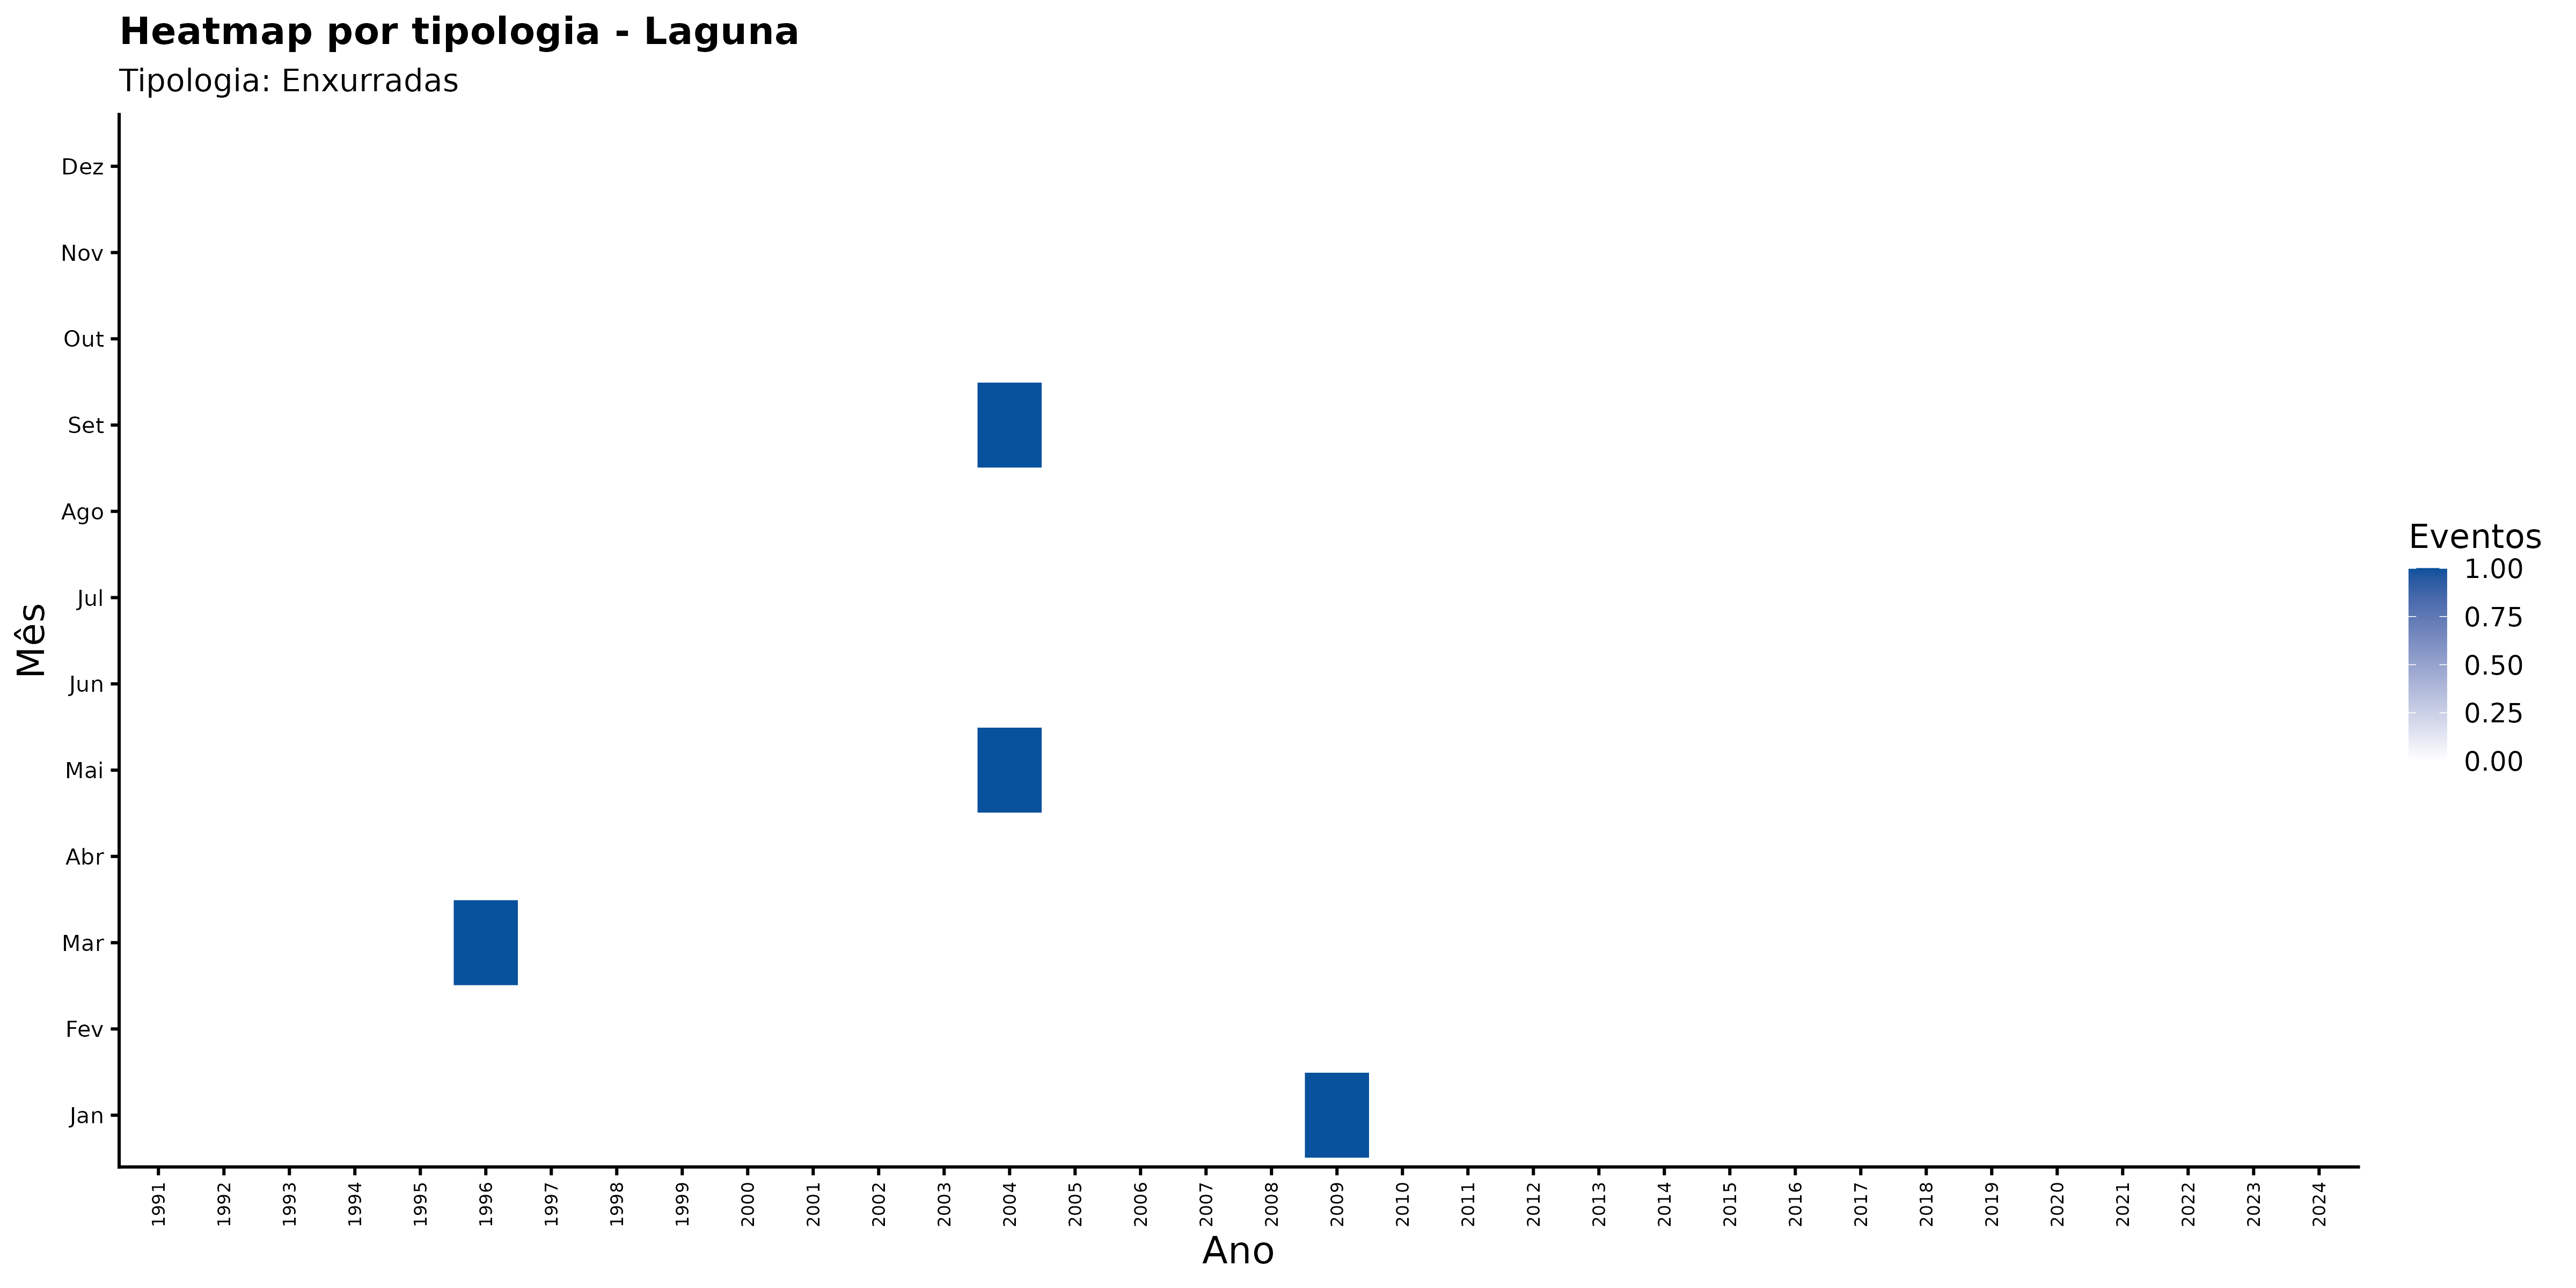

The table this chart was drawn from, first rows:
ano, mes_nome, nome_municipio, categoria_evento, n_eventos
1991, Abr, Laguna, Enxurradas, 0
1991, Ago, Laguna, Enxurradas, 0
1991, Dez, Laguna, Enxurradas, 0
1991, Fev, Laguna, Enxurradas, 0
1991, Jan, Laguna, Enxurradas, 0
1991, Jul, Laguna, Enxurradas, 0
1991, Jun, Laguna, Enxurradas, 0
1991, Mai, Laguna, Enxurradas, 0
1991, Mar, Laguna, Enxurradas, 0
1991, Nov, Laguna, Enxurradas, 0
1991, Out, Laguna, Enxurradas, 0
1991, Set, Laguna, Enxurradas, 0
1992, Abr, Laguna, Enxurradas, 0
1992, Ago, Laguna, Enxurradas, 0
1992, Dez, Laguna, Enxurradas, 0
1992, Fev, Laguna, Enxurradas, 0
1992, Jan, Laguna, Enxurradas, 0
1992, Jul, Laguna, Enxurradas, 0
1992, Jun, Laguna, Enxurradas, 0
1992, Mai, Laguna, Enxurradas, 0
1992, Mar, Laguna, Enxurradas, 0
1992, Nov, Laguna, Enxurradas, 0
1992, Out, Laguna, Enxurradas, 0
1992, Set, Laguna, Enxurradas, 0
1993, Abr, Laguna, Enxurradas, 0
1993, Ago, Laguna, Enxurradas, 0
1993, Dez, Laguna, Enxurradas, 0
1993, Fev, Laguna, Enxurradas, 0
1993, Jan, Laguna, Enxurradas, 0
1993, Jul, Laguna, Enxurradas, 0
1993, Jun, Laguna, Enxurradas, 0
1993, Mai, Laguna, Enxurradas, 0
1993, Mar, Laguna, Enxurradas, 0
1993, Nov, Laguna, Enxurradas, 0
1993, Out, Laguna, Enxurradas, 0
1993, Set, Laguna, Enxurradas, 0
1994, Abr, Laguna, Enxurradas, 0
1994, Ago, Laguna, Enxurradas, 0
1994, Dez, Laguna, Enxurradas, 0
1994, Fev, Laguna, Enxurradas, 0
1994, Jan, Laguna, Enxurradas, 0
1994, Jul, Laguna, Enxurradas, 0
1994, Jun, Laguna, Enxurradas, 0
1994, Mai, Laguna, Enxurradas, 0
1994, Mar, Laguna, Enxurradas, 0
1994, Nov, Laguna, Enxurradas, 0
1994, Out, Laguna, Enxurradas, 0
1994, Set, Laguna, Enxurradas, 0
1995, Abr, Laguna, Enxurradas, 0
1995, Ago, Laguna, Enxurradas, 0
1995, Dez, Laguna, Enxurradas, 0
1995, Fev, Laguna, Enxurradas, 0
1995, Jan, Laguna, Enxurradas, 0
1995, Jul, Laguna, Enxurradas, 0
1995, Jun, Laguna, Enxurradas, 0
1995, Mai, Laguna, Enxurradas, 0
1995, Mar, Laguna, Enxurradas, 0
1995, Nov, Laguna, Enxurradas, 0
1995, Out, Laguna, Enxurradas, 0
1995, Set, Laguna, Enxurradas, 0
... 348 more rows
